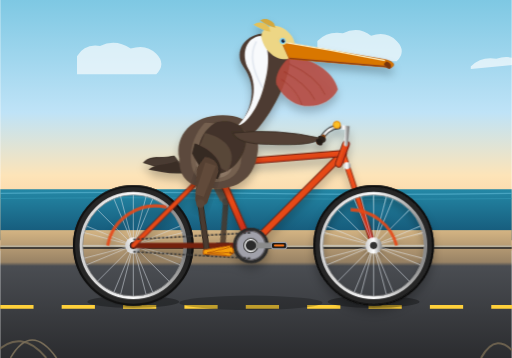
t = 0.00 s
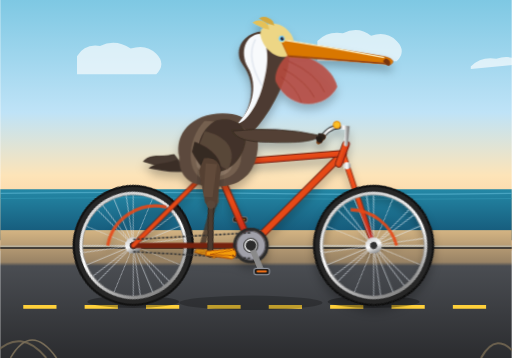
t = 0.26 s
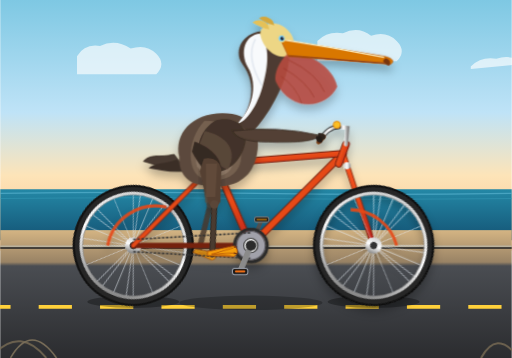
t = 0.44 s
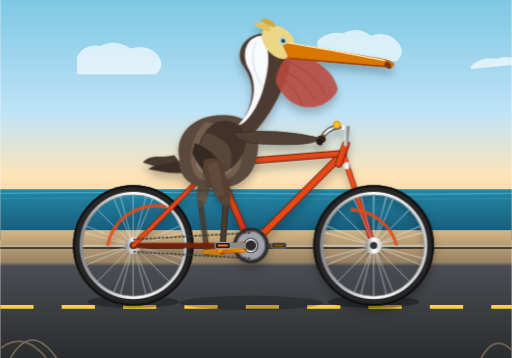
t = 0.70 s
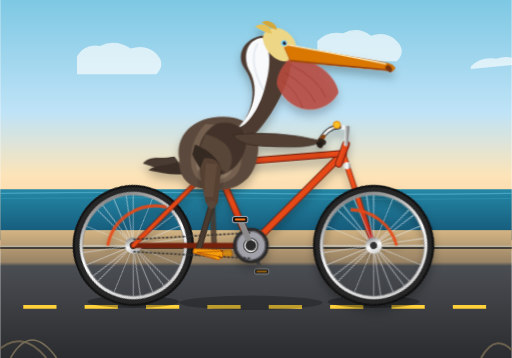
t = 0.96 s
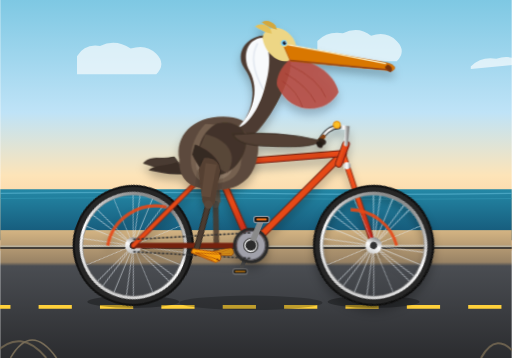
t = 1.14 s

The animated SVG that drew these frames (rendered in a browser with its animation timeline set to each time). Animation: 13 CSS @keyframes rules; one cycle of 1.40 s, repeats indefinitely.

<svg xmlns="http://www.w3.org/2000/svg" viewBox="0 0 1000 700" width="100%" height="100%">
  <defs>
    <!-- Sky / Coast Gradient -->
    <linearGradient id="skyGrad" x1="0%" y1="0%" x2="0%" y2="100%">
      <stop offset="0%" stop-color="#7ec8e3"/>
      <stop offset="45%" stop-color="#bfe3f7"/>
      <stop offset="70%" stop-color="#fde4b8"/>
      <stop offset="100%" stop-color="#f8be89"/>
    </linearGradient>

    <!-- Ocean Gradient -->
    <linearGradient id="seaGrad" x1="0%" y1="0%" x2="0%" y2="100%">
      <stop offset="0%" stop-color="#2488a6"/>
      <stop offset="100%" stop-color="#145374"/>
    </linearGradient>

    <!-- Road / Ground Gradient -->
    <linearGradient id="groundGrad" x1="0%" y1="0%" x2="0%" y2="100%">
      <stop offset="0%" stop-color="#d4b483"/>
      <stop offset="25%" stop-color="#998365"/>
      <stop offset="28%" stop-color="#4a4d52"/>
      <stop offset="100%" stop-color="#2b2c2f"/>
    </linearGradient>

    <!-- Metallic Bike Frame Gradient -->
    <linearGradient id="frameGrad" x1="0%" y1="0%" x2="100%" y2="100%">
      <stop offset="0%" stop-color="#ff5722"/>
      <stop offset="50%" stop-color="#e64a19"/>
      <stop offset="100%" stop-color="#b71c1c"/>
    </linearGradient>

    <!-- Chrome / Steel Gradient -->
    <linearGradient id="metalGrad" x1="0%" y1="0%" x2="100%" y2="0%">
      <stop offset="0%" stop-color="#d0d0d0"/>
      <stop offset="50%" stop-color="#ffffff"/>
      <stop offset="100%" stop-color="#8a8a8a"/>
    </linearGradient>

    <!-- Tire Gradient -->
    <radialGradient id="tireGrad" cx="50%" cy="50%" r="50%">
      <stop offset="85%" stop-color="#222222"/>
      <stop offset="90%" stop-color="#383838"/>
      <stop offset="96%" stop-color="#1a1a1a"/>
      <stop offset="100%" stop-color="#111111"/>
    </radialGradient>

    <!-- Wheel Definition (Axle center at 0,0; Radius 110) -->
    <g id="spoked-wheel">
      <!-- Outer Tire -->
      <circle cx="0" cy="0" r="110" fill="none" stroke="#262626" stroke-width="16"/>
      <circle cx="0" cy="0" r="116" fill="none" stroke="#111111" stroke-width="4"/>
      <!-- Rim -->
      <circle cx="0" cy="0" r="102" fill="none" stroke="url(#metalGrad)" stroke-width="6"/>
      <circle cx="0" cy="0" r="99" fill="none" stroke="#8c8c8c" stroke-width="1.5"/>
      <!-- 24 Spokes -->
      <g stroke="#e2e8f0" stroke-width="1.3" opacity="0.8">
        <line x1="0" y1="-99" x2="0" y2="99"/>
        <line x1="-99" y1="0" x2="99" y2="0"/>
        <line x1="-70" y1="-70" x2="70" y2="70"/>
        <line x1="-70" y1="70" x2="70" y2="-70"/>
        <line x1="-91.4" y1="-38" x2="91.4" y2="38"/>
        <line x1="-91.4" y1="38" x2="91.4" y2="-38"/>
        <line x1="-38" y1="-91.4" x2="38" y2="91.4"/>
        <line x1="-38" y1="91.4" x2="38" y2="-91.4"/>
        <line x1="-96" y1="-25" x2="96" y2="25"/>
        <line x1="-96" y1="25" x2="96" y2="-25"/>
        <line x1="-25" y1="-96" x2="25" y2="96"/>
        <line x1="-25" y1="96" x2="25" y2="-96"/>
      </g>
      <!-- Hub -->
      <circle cx="0" cy="0" r="16" fill="url(#metalGrad)"/>
      <circle cx="0" cy="0" r="7" fill="#333333"/>
    </g>

    <filter id="shadow" x="-5%" y="-10%" width="120%" height="130%">
      <feDropShadow dx="0" dy="12" stdDeviation="8" flood-opacity="0.25"/>
    </filter>
  </defs>

  <style><![CDATA[
    /* Scenery Animations */
    @keyframes seaWave {
      0%, 100% { transform: translateY(0); }
      50% { transform: translateY(4px); }
    }
    @keyframes roadMove {
      0% { stroke-dashoffset: 0; }
      100% { stroke-dashoffset: -120; }
    }
    @keyframes cloudDrift {
      0% { transform: translateX(0); }
      100% { transform: translateX(-1100px); }
    }
    @keyframes birdBob {
      0%, 100% { transform: translateY(0) rotate(0deg); }
      25% { transform: translateY(-4px) rotate(-0.5deg); }
      75% { transform: translateY(3px) rotate(0.7deg); }
    }
    @keyframes pouchWiggle {
      0%, 100% { transform: scaleY(1); }
      50% { transform: scaleY(1.08); }
    }

    /* Bicycle & Pedaling Kinematics (Cycle duration: 1.4s) */
    @keyframes rotateClockwise {
      0% { transform: rotate(0deg); }
      100% { transform: rotate(360deg); }
    }
    @keyframes counterRotate {
      0% { transform: rotate(0deg); }
      100% { transform: rotate(-360deg); }
    }

    /* Leg Kinematics (Anatomically matched to crank angle) */
    /* Left Leg (Far side) - Crank starts at 180° (Up/Back) */
    @keyframes leftThighMove {
      0% { transform: rotate(-16deg); }       /* TDC / high */
      25% { transform: rotate(3deg); }        /* forward push */
      50% { transform: rotate(18deg); }       /* BDC / low */
      75% { transform: rotate(0deg); }        /* upward recovery */
      100% { transform: rotate(-16deg); }
    }
    @keyframes leftShinMove {
      0% { transform: rotate(32deg); }        /* folded near hip */
      25% { transform: rotate(26deg); }       /* thrust */
      50% { transform: rotate(-14deg); }      /* extended bottom */
      75% { transform: rotate(10deg); }       /* lifting */
      100% { transform: rotate(32deg); }
    }
    @keyframes leftFootMove {
      0% { transform: rotate(-16deg); }
      50% { transform: rotate(2deg); }
      100% { transform: rotate(-16deg); }
    }

    /* Right Leg (Near side) - Crank starts at 0° (Forward/Down, pushing) */
    @keyframes rightThighMove {
      0% { transform: rotate(18deg); }        /* at bottom extension */
      25% { transform: rotate(2deg); }        /* pulling up */
      50% { transform: rotate(-16deg); }       /* top crest */
      75% { transform: rotate(6deg); }        /* push forward */
      100% { transform: rotate(18deg); }
    }
    @keyframes rightShinMove {
      0% { transform: rotate(-14deg); }       /* straight downwards */
      25% { transform: rotate(12deg); }       /* knee bent rising */
      50% { transform: rotate(32deg); }       /* tuck high at top */
      75% { transform: rotate(24deg); }       /* pushing down-forward */
      100% { transform: rotate(-14deg); }
    }
    @keyframes rightFootMove {
      0% { transform: rotate(2deg); }
      50% { transform: rotate(-16deg); }
      100% { transform: rotate(2deg); }
    }

    /* CSS Class Attachment */
    .wheel-rotation {
      animation: rotateClockwise 1.4s linear infinite;
    }
    .crank-rotation {
      animation: rotateClockwise 1.4s linear infinite;
      transform-origin: 490px 480px;
    }
    .pedal-counter-rotation {
      animation: counterRotate 1.4s linear infinite;
    }

    /* Pelvis/Hip Center at (410, 315) */
    .thigh-left {
      animation: leftThighMove 1.4s ease-in-out infinite;
      transform-origin: 410px 315px;
    }
    /* Left Knee at (418, 400) relative to thigh */
    .shin-left {
      animation: leftShinMove 1.4s ease-in-out infinite;
      transform-origin: 418px 400px;
    }
    /* Left Ankle at (440, 502) */
    .foot-left {
      animation: leftFootMove 1.4s ease-in-out infinite;
      transform-origin: 440px 502px;
    }

    .thigh-right {
      animation: rightThighMove 1.4s ease-in-out infinite;
      transform-origin: 410px 315px;
    }
    /* Right Knee at (418, 400) */
    .shin-right {
      animation: rightShinMove 1.4s ease-in-out infinite;
      transform-origin: 418px 400px;
    }
    /* Right Ankle at (440, 502) */
    .foot-right {
      animation: rightFootMove 1.4s ease-in-out infinite;
      transform-origin: 440px 502px;
    }

    .pelican-torso {
      animation: birdBob 1.4s ease-in-out infinite;
      transform-origin: 420px 320px;
    }
    .pouch {
      animation: pouchWiggle 1.4s ease-in-out infinite;
      transform-origin: 660px 175px;
    }
    .road-dashes {
      animation: roadMove 0.7s linear infinite;
    }
  ]]></style>

  <!-- ==================== BACKGROUND & ENVIRONMENT ==================== -->
  <!-- Sky -->
  <rect x="0" y="0" width="1000" height="490" fill="url(#skyGrad)"/>

  <!-- Clouds (Continuous drift) -->
  <g fill="#ffffff" opacity="0.65">
    <path d="M150,110 Q165,85 195,90 Q225,75 255,95 Q285,85 305,105 Q325,125 305,145 L150,145 Z"/>
    <path d="M620,80 Q640,60 670,65 Q700,50 725,70 Q755,60 775,80 Q795,100 775,120 L620,120 Z"/>
    <path d="M920,130 Q940,110 970,115 Q1000,105 1025,125 L920,135 Z"/>
  </g>

  <!-- Distant Ocean & California Shoreline -->
  <path d="M0,370 L1000,370 L1000,470 L0,470 Z" fill="url(#seaGrad)"/>
  <!-- Gentle Ocean Horizon Highlights -->
  <path d="M0,378 Q250,374 500,378 T1000,378" stroke="#60bad6" stroke-width="2.5" fill="none" opacity="0.6"/>
  <path d="M0,388 Q250,385 500,388 T1000,388" stroke="#379cb8" stroke-width="2" fill="none" opacity="0.5"/>

  <!-- Coast Promenade / Sand & Tarmac Road -->
  <rect x="0" y="450" width="1000" height="250" fill="url(#groundGrad)"/>
  <!-- Road Kerb / Curb -->
  <line x1="0" y1="482" x2="1000" y2="482" stroke="#bab29d" stroke-width="4"/>
  <line x1="0" y1="485" x2="1000" y2="485" stroke="#1f2022" stroke-width="3"/>

  <!-- Moving Road Dashed Lane Line -->
  <line class="road-dashes" x1="-120" y1="600" x2="1120" y2="600" stroke="#ffd13b" stroke-width="7" stroke-dasharray="65 55"/>

  <!-- Ground Shadows under Bike Wheels & Pelican -->
  <ellipse cx="260" cy="590" rx="90" ry="12" fill="#000000" opacity="0.32"/>
  <ellipse cx="730" cy="590" rx="90" ry="12" fill="#000000" opacity="0.32"/>
  <ellipse cx="490" cy="592" rx="140" ry="14" fill="#000000" opacity="0.25"/>

  <!-- ==================== BICYCLE (FAR-SIDE ELEMENTS) ==================== -->
  <!-- Rear Wheel (Axle at 260, 480) -->
  <g class="wheel-rotation" style="transform-origin: 260px 480px;">
    <use href="#spoked-wheel" x="260" y="480"/>
  </g>

  <!-- Far-Side Left Crank Arm and Pedal (Phase: 180° opposite to right) -->
  <!-- Crank spindle at BB (490, 480). When crank rotates, far pedal is at (490 - 55, 480) at t=0 -->
  <g class="crank-rotation">
    <!-- Far crank arm pointing backwards/up at t=0 (angle: 180 deg) -->
    <line x1="490" y1="480" x2="435" y2="480" stroke="#505050" stroke-width="8" stroke-linecap="round"/>
    <!-- Far Pedal Assembly -->
    <g transform="translate(435, 480)">
      <g class="pedal-counter-rotation">
        <rect x="-14" y="-5" width="28" height="10" rx="4" fill="#1e1e1e" stroke="#777" stroke-width="2"/>
        <line x1="-10" y1="0" x2="10" y2="0" stroke="#ff9800" stroke-width="2"/>
      </g>
    </g>
  </g>

  <!-- ==================== PELICAN (FAR / LEFT LEG) ==================== -->
  <!-- Left Leg (Behind the bike frame & torso) -->
  <g opacity="0.85">
    <!-- Left Thigh (Hip pivot 410, 315) -->
    <g class="thigh-left">
      <path d="M400,310 Q425,310 426,335 L428,395 Q418,410 408,395 L395,335 Z" fill="#6d533f"/>
      <!-- Left Shin / Lower Leg (Knee pivot 418, 400) -->
      <g class="shin-left">
        <line x1="418" y1="400" x2="438" y2="495" stroke="#48382c" stroke-width="11" stroke-linecap="round"/>
        <circle cx="418" cy="400" r="7" fill="#584334"/>
        <!-- Left Webbed Foot on Far Pedal (Ankle pivot 438, 495) -->
        <g class="foot-left">
          <path d="M430,490 L468,482 Q478,492 468,498 L428,498 Z" fill="#f59e0b" stroke="#b45309" stroke-width="1.5"/>
          <!-- Webbing lines -->
          <line x1="438" y1="495" x2="465" y2="485" stroke="#d97706" stroke-width="1.2"/>
          <line x1="438" y1="495" x2="466" y2="494" stroke="#d97706" stroke-width="1.2"/>
        </g>
      </g>
    </g>
  </g>

  <!-- ==================== BICYCLE FRAMEWORK & DRIVETRAIN ==================== -->
  <g id="bicycle-frame" filter="url(#shadow)">
    <!-- Rear Fork / Chainstays & Seatstays -->
    <!-- Chainstay: BB(490,480) to Rear Axle(260,480) -->
    <line x1="490" y1="480" x2="260" y2="480" stroke="#75200e" stroke-width="10" stroke-linecap="round"/>
    <line x1="490" y1="480" x2="260" y2="480" stroke="url(#frameGrad)" stroke-width="7" stroke-linecap="round"/>

    <!-- Seatstay: Seat Lug(420,320) to Rear Axle(260,480) -->
    <line x1="420" y1="320" x2="260" y2="480" stroke="#75200e" stroke-width="10" stroke-linecap="round"/>
    <line x1="420" y1="320" x2="260" y2="480" stroke="url(#frameGrad)" stroke-width="7" stroke-linecap="round"/>

    <!-- Front Fork & Steerer: Head Tube(670,300) to Front Axle(730,480) -->
    <line x1="670" y1="300" x2="730" y2="480" stroke="#75200e" stroke-width="11" stroke-linecap="round"/>
    <line x1="670" y1="300" x2="730" y2="480" stroke="url(#frameGrad)" stroke-width="8" stroke-linecap="round"/>
    <!-- Chrome Fork Crown Cap -->
    <circle cx="678" cy="324" r="7" fill="url(#metalGrad)"/>

    <!-- Front Wheel (Axle at 730, 480) - Placed over fork apex styling -->
    <g class="wheel-rotation" style="transform-origin: 730px 480px;">
      <use href="#spoked-wheel" x="730" y="480"/>
    </g>

    <!-- Main Diamond Frame Tubes -->
    <!-- Seat Tube: BB(490,480) to Seat Lug(420,320) -->
    <line x1="490" y1="480" x2="420" y2="320" stroke="#75200e" stroke-width="14" stroke-linecap="round"/>
    <line x1="490" y1="480" x2="420" y2="320" stroke="url(#frameGrad)" stroke-width="10" stroke-linecap="round"/>

    <!-- Down Tube: BB(490,480) to Head Tube(670,300) -->
    <line x1="490" y1="480" x2="670" y2="300" stroke="#75200e" stroke-width="15" stroke-linecap="round"/>
    <line x1="490" y1="480" x2="670" y2="300" stroke="url(#frameGrad)" stroke-width="11" stroke-linecap="round"/>

    <!-- Top Tube: Seat Lug(420,320) to Head Tube(670,300) -->
    <line x1="420" y1="320" x2="670" y2="300" stroke="#75200e" stroke-width="14" stroke-linecap="round"/>
    <line x1="420" y1="320" x2="670" y2="300" stroke="url(#frameGrad)" stroke-width="10" stroke-linecap="round"/>

    <!-- Head Tube -->
    <line x1="662" y1="320" x2="676" y2="282" stroke="#75200e" stroke-width="15" stroke-linecap="round"/>
    <line x1="662" y1="320" x2="676" y2="282" stroke="url(#frameGrad)" stroke-width="11" stroke-linecap="round"/>

    <!-- Handlebar Stem & Handlebars -->
    <path d="M676,282 L679,250 L665,248" fill="none" stroke="url(#metalGrad)" stroke-width="8" stroke-linecap="round"/>
    <!-- Swept-back Cruiser Handlebars -->
    <path d="M662,248 Q640,248 625,275" fill="none" stroke="#2b2b2b" stroke-width="9" stroke-linecap="round"/>
    <path d="M662,248 Q640,248 625,275" fill="none" stroke="url(#metalGrad)" stroke-width="5" stroke-linecap="round"/>
    <!-- Handlebar Grips -->
    <path d="M632,267 L622,278" stroke="#8b4513" stroke-width="8" stroke-linecap="round"/>
    <!-- Classic Brass Bell -->
    <circle cx="658" cy="244" r="7" fill="#fbbf24" stroke="#d97706" stroke-width="1.5"/>

    <!-- Seat Post & Bicycle Saddle -->
    <line x1="420" y1="320" x2="413" y2="288" stroke="url(#metalGrad)" stroke-width="8" stroke-linecap="round"/>
    <!-- Saddle Body (Classic sprung leather saddle) -->
    <path d="M365,286 C375,276 430,274 445,285 C450,290 435,296 422,295 C395,294 380,296 365,286 Z" fill="#542e18" stroke="#2d170b" stroke-width="2"/>
    <!-- Chrome Saddle Springs -->
    <circle cx="380" cy="294" r="5" fill="none" stroke="url(#metalGrad)" stroke-width="2.5"/>
    <circle cx="394" cy="294" r="5" fill="none" stroke="url(#metalGrad)" stroke-width="2.5"/>

    <!-- Drive Chain & Chainring -->
    <circle cx="490" cy="480" r="32" fill="none" stroke="#2b2b2b" stroke-width="6"/>
    <circle cx="490" cy="480" r="28" fill="#a1a1aa" stroke="#52525b" stroke-width="2"/>
    <line x1="260" y1="468" x2="490" y2="455" stroke="#333333" stroke-width="3" stroke-dasharray="5 3"/>
    <line x1="260" y1="492" x2="490" y2="505" stroke="#333333" stroke-width="3" stroke-dasharray="5 3"/>

    <!-- Mudguards / Fenders -->
    <path d="M210,480 A95,95 0 0,1 325,405" fill="none" stroke="#e64a19" stroke-width="6" opacity="0.9"/>
    <path d="M685,410 A95,95 0 0,1 775,480" fill="none" stroke="#e64a19" stroke-width="6" opacity="0.9"/>
  </g>

  <!-- Bottom Bracket Hub Spindle Cap -->
  <circle cx="490" cy="480" r="14" fill="url(#metalGrad)" stroke="#444" stroke-width="2"/>

  <!-- ==================== PELICAN (BODY, HEAD, BEAK, WING) ==================== -->
  <g class="pelican-torso" filter="url(#shadow)">
    <!-- Tail Feathers -->
    <path d="M340,305 C310,312 295,302 280,318 C305,325 325,335 360,332 Z" fill="#4a3b32" stroke="#2d221c" stroke-width="1.5"/>
    <path d="M345,315 C320,324 300,320 290,332 C315,336 335,342 365,338 Z" fill="#3a2e27"/>

    <!-- Main Torso / Rump (Seated securely on saddle) -->
    <path d="M350,310 C340,265 375,225 435,225 C490,225 515,260 500,315 C485,365 440,375 390,365 C360,360 348,335 350,310 Z" fill="#5c493c"/>
    <!-- Gray-Brown Mottled Feather Texture on Belly/Chest -->
    <path d="M400,240 C445,240 480,265 470,320 C460,360 415,360 390,350 C365,335 365,275 400,240 Z" fill="#756150"/>
    <path d="M420,250 C460,255 465,305 450,335 C435,355 400,350 385,330 C375,290 395,255 420,250 Z" fill="#8c7765"/>

    <!-- Pelican S-Curved Neck -->
    <!-- Back of neck is warm brown; front has bright white crest line characteristic of Pelecanus occidentalis -->
    <path d="M465,245 C490,220 505,170 475,130 C455,100 480,65 520,65 C555,65 570,95 565,130 C560,165 525,235 490,265 Z" fill="#4d3b30"/>
    <!-- White Stripe down the sides/front of neck -->
    <path d="M510,70 C480,72 470,105 485,135 C508,175 490,220 465,245 C480,245 505,210 515,170 C525,135 530,95 510,70 Z" fill="#f8fafc"/>
    <path d="M500,82 C486,108 495,140 512,170" fill="none" stroke="#e2e8f0" stroke-width="3" stroke-linecap="round"/>

    <!-- Head Base (Yellowish crest feathers on crown) -->
    <path d="M510,70 C515,45 550,45 565,65 C580,80 580,105 565,115 C540,120 515,100 510,70 Z" fill="#edd685"/>
    <!-- Back-of-head Tuft / Crest -->
    <path d="M525,52 Q510,38 495,48 Q515,60 528,62 Z" fill="#e5c158"/>
    <path d="M535,46 Q522,32 508,40 Q525,52 538,54 Z" fill="#d4a73b"/>

    <!-- Pelican Gular Pouch (Expandable throat skin) -->
    <g class="pouch">
      <path d="M570,110 C605,115 650,135 660,175 C640,215 570,225 540,165 C535,150 550,120 570,110 Z" fill="#b94a3e" opacity="0.88"/>
      <!-- Vascular / Stretched Texture Lines on pouch -->
      <path d="M565,125 Q620,150 635,185" fill="none" stroke="#962d23" stroke-width="1.5" opacity="0.7"/>
      <path d="M555,140 Q600,165 615,195" fill="none" stroke="#962d23" stroke-width="1.5" opacity="0.7"/>
      <path d="M550,155 Q580,175 590,205" fill="none" stroke="#962d23" stroke-width="1.5" opacity="0.6"/>
    </g>

    <!-- Huge Long Bill / Upper Mandible -->
    <!-- Starts at eye (560,85) extends to hooked nail tip at (765, 125) -->
    <path d="M550,82 L745,115 C765,118 775,125 765,132 L565,115 Z" fill="#d97706" stroke="#b45309" stroke-width="1.5"/>
    <!-- Top ridge of beak -->
    <path d="M552,82 Q650,98 752,118" fill="none" stroke="#fef3c7" stroke-width="2.5"/>
    <!-- Downward hooked tip / nail -->
    <path d="M755,120 Q768,124 762,135 Q752,133 750,125 Z" fill="#78350f"/>
    <!-- Lower Mandible Edge -->
    <path d="M565,114 L755,130" stroke="#92400e" stroke-width="2.5"/>

    <!-- Pelican Eye -->
    <circle cx="552" cy="80" r="7" fill="#7dd3fc" stroke="#edd685" stroke-width="2"/>
    <circle cx="553" cy="80" r="3.5" fill="#0f172a"/>
    <circle cx="555" cy="78" r="1.2" fill="#ffffff"/> <!-- Catchlight -->

    <!-- Wing (Folded at side, reaching forward to grip the handlebar) -->
    <!-- Wing shoulder/body covering -->
    <path d="M420,240 C380,265 375,320 410,340 C445,345 475,315 480,280 C485,245 450,230 420,240 Z" fill="#423329"/>
    <!-- Primary & Secondary Feather Strata -->
    <path d="M400,260 C430,265 470,290 445,335 C425,330 410,305 390,285 Z" fill="#594639"/>
    <path d="M380,280 C410,290 445,320 425,350 C400,345 385,320 375,300 Z" fill="#362921"/>

    <!-- Wing 'Arm' extending dynamically to Handlebar Grip at (628, 272) -->
    <path d="M455,260 Q540,250 626,270 Q615,286 525,282 Q465,282 455,260 Z" fill="#524034" stroke="#362921" stroke-width="1.5"/>
    <!-- Wing Tip 'Feather Fingers' wrapped around the Grip -->
    <path d="M622,266 C635,264 640,273 634,278 C628,282 620,278 622,266 Z" fill="#2d221c"/>
    <path d="M618,272 C628,270 634,278 628,284 C622,286 616,280 618,272 Z" fill="#241b16"/>
  </g>

  <!-- ==================== PELICAN (NEAR / RIGHT LEG) ==================== -->
  <!-- Connected to Hip at (410, 315) -->
  <g id="right-leg-group">
    <!-- Right Thigh -->
    <g class="thigh-right">
      <path d="M398,310 Q426,305 432,330 L430,395 Q418,414 406,396 L390,335 Z" fill="#543f30" filter="url(#shadow)"/>
      <path d="M402,320 L424,320 L420,385 L402,385 Z" fill="#695140" opacity="0.6"/>

      <!-- Right Shin / Lower Leg (Knee pivot at 418, 400) -->
      <g class="shin-right">
        <line x1="418" y1="400" x2="438" y2="495" stroke="#362a21" stroke-width="12" stroke-linecap="round"/>
        <line x1="418" y1="400" x2="438" y2="495" stroke="#4a3b30" stroke-width="8" stroke-linecap="round"/>
        <circle cx="418" cy="400" r="8" fill="#5a4638"/>

        <!-- Right Webbed Foot on Near Pedal (Ankle pivot at 438, 495) -->
        <g class="foot-right">
          <!-- Webbed Pelican Foot: Big wide paddling toes grasping pedal -->
          <path d="M430,490 L482,476 Q494,488 482,497 L430,498 Z" fill="#f59e0b" stroke="#b45309" stroke-width="1.8"/>
          <!-- Toes & Claw Details -->
          <line x1="438" y1="495" x2="480" y2="480" stroke="#b45309" stroke-width="1.5"/>
          <line x1="438" y1="495" x2="482" y2="490" stroke="#b45309" stroke-width="1.5"/>
          <line x1="438" y1="495" x2="476" y2="496" stroke="#b45309" stroke-width="1.5"/>
          <!-- Small sharp claws on pedal -->
          <polygon points="482,476 488,478 480,480" fill="#78350f"/>
          <polygon points="482,488 489,491 481,492" fill="#78350f"/>
        </g>
      </g>
    </g>
  </g>

  <!-- ==================== BICYCLE (NEAR-SIDE CRANK & PEDAL) ==================== -->
  <!-- Crank spindle at BB (490, 480). Near crank starts at 0° (pointing front/down toward 545, 480) -->
  <g class="crank-rotation">
    <!-- Near Chrome Crank Arm -->
    <line x1="490" y1="480" x2="545" y2="480" stroke="#8a8a8a" stroke-width="11" stroke-linecap="round"/>
    <line x1="490" y1="480" x2="545" y2="480" stroke="url(#metalGrad)" stroke-width="8" stroke-linecap="round"/>
    <circle cx="490" cy="480" r="10" fill="#2b2b2b"/>

    <!-- Near Pedal Assembly (Counter-rotates to stay horizontal under the foot) -->
    <g transform="translate(545, 480)">
      <g class="pedal-counter-rotation">
        <!-- Pedal Axle Pin -->
        <circle cx="0" cy="0" r="4" fill="#333333"/>
        <!-- Rubber / Metal Pedal Platform -->
        <rect x="-15" y="-6" width="30" height="12" rx="4" fill="#1c1917" stroke="#9ca3af" stroke-width="2"/>
        <!-- Orange Pedal Safety Reflector -->
        <rect x="-10" y="-2" width="20" height="4" rx="1.5" fill="#f97316"/>
      </g>
    </g>
  </g>

  <!-- Foreground Coastal Elements (Adds depth) -->
  <g opacity="0.85">
    <path d="M-10,690 Q40,640 90,700" stroke="#786c55" stroke-width="4" fill="none"/>
    <path d="M20,700 Q60,630 110,700" stroke="#8a7c62" stroke-width="3" fill="none"/>
    <path d="M940,700 Q970,645 1010,695" stroke="#786c55" stroke-width="4" fill="none"/>
  </g>
</svg>
